Run: headless pygame with SDL's dummy video driver; simulated clock (each Clock.tick advances the game by its frame time, no real sleeping); random seed 0; keys injected as events and as key.get_pressed() state; no mouse input.
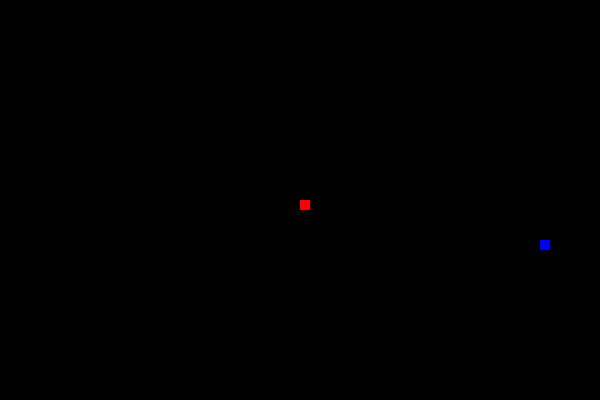
Frame 1 of 4 · flips 1–60 · no input
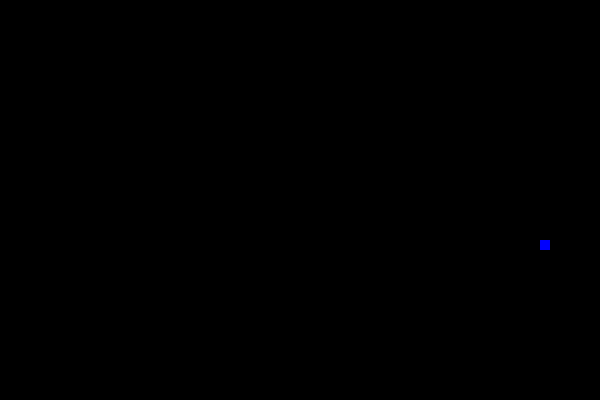
Frame 2 of 4 · flips 61–180 · tapped SPACE, RETURN · held RIGHT (→), D
Frame 3 of 4 · flips 181–300 · held DOWN (↓), S · screen unchanged from frame 2, image omitted
Frame 4 of 4 · flips 301–420 · held LEFT (←), A, UP (↑), W · screen unchanged from frame 3, image omitted

The pygame program that drew these frames:

#Minh-7/16/24
import pygame,sys
import random
pygame.init()

screen=pygame.display.set_mode((600,400))
RED=(255,0,0)
BLACK=(0,0,0)
BLUE=(0,0,255)
WHITE=(255,255,255)

#snake
block=10
x=300
y=200
x_change=0
y_change=0
clock=pygame.time.Clock()
foodX=random.randrange(0,590,10)
foodY=random.randrange(0,390,10)
#location for snake parts
snake_list=[]
snake_length=1

def showsnake(block,snake_list):
  for i in snake_list:
    pygame.draw.rect(screen,RED,[i[0],i[1],block,block])
    
running= True
while running:
  for event in pygame.event.get():
        if event.type==pygame.QUIT:
          running=False
          pygame.quit()
          sys.exit()
        if event.type==pygame.KEYDOWN:
          if event.key==pygame.K_LEFT:
            x_change= -10
            y_change=0
          elif event.key==pygame.K_RIGHT:
            x_change=10
            y_change=0
          elif event.key==pygame.K_UP:
            x_change=0
            y_change=-10
          elif event.key==pygame.K_DOWN:
            x_change=0
            y_change=10
            
  screen.fill(BLACK)
  food=pygame.draw.rect(screen,BLUE,[foodX,foodY,block,block])
  
  # snake=pygame.draw.rect(screen,RED,[x,y,block,block])
  

  x+=x_change
  y+=y_change

  head=[]
  head.append(x)
  head.append(y)
  snake_list.append(head)
  
  if len(snake_list)>snake_length:
    del snake_list[0]
  
  showsnake(block,snake_list)
  for i in snake_list[:-1]:
    if i==head:
      running=False
      screen.fill(WHITE)
      
  if x==foodX and y==foodY:
    snake_length+=1
    foodX=random.randrange(0,590,10)
    foodY=random.randrange(0,390,10)



  
  clock.tick(8)
  pygame.display.update()
    
